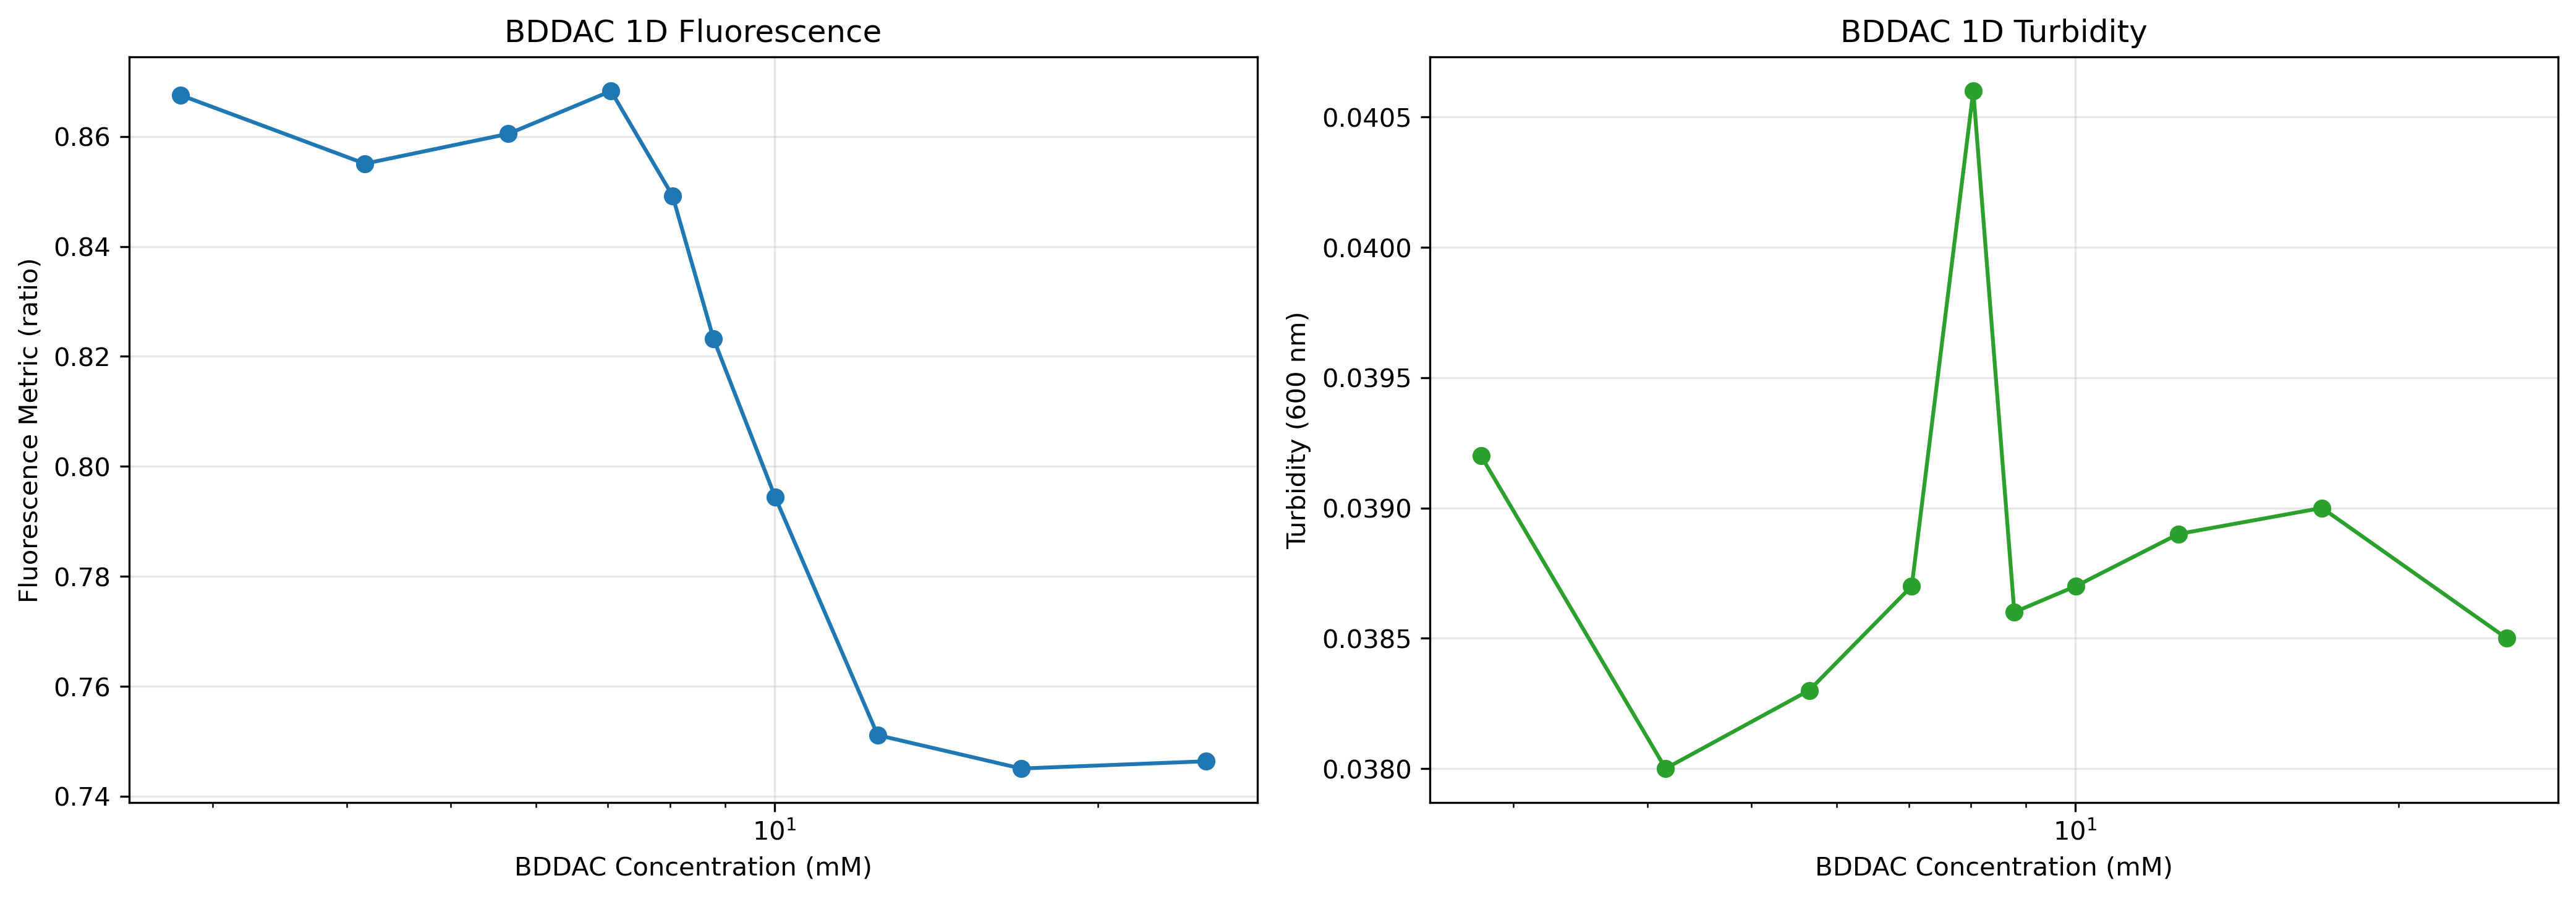

Values plotted in this chart, from the file beside it:
surf_B_conc_mm, turbidity_600, fluorescence_metric
2.8, 0.0392, 0.8676
4.158, 0.038, 0.8551
5.656, 0.0383, 0.8605
7.046, 0.0387, 0.8683
8.039, 0.0406, 0.8492
8.777, 0.0386, 0.8232
10.01, 0.0387, 0.7944
12.48, 0.0389, 0.7511
16.97, 0.039, 0.745
25.2, 0.0385, 0.7464
